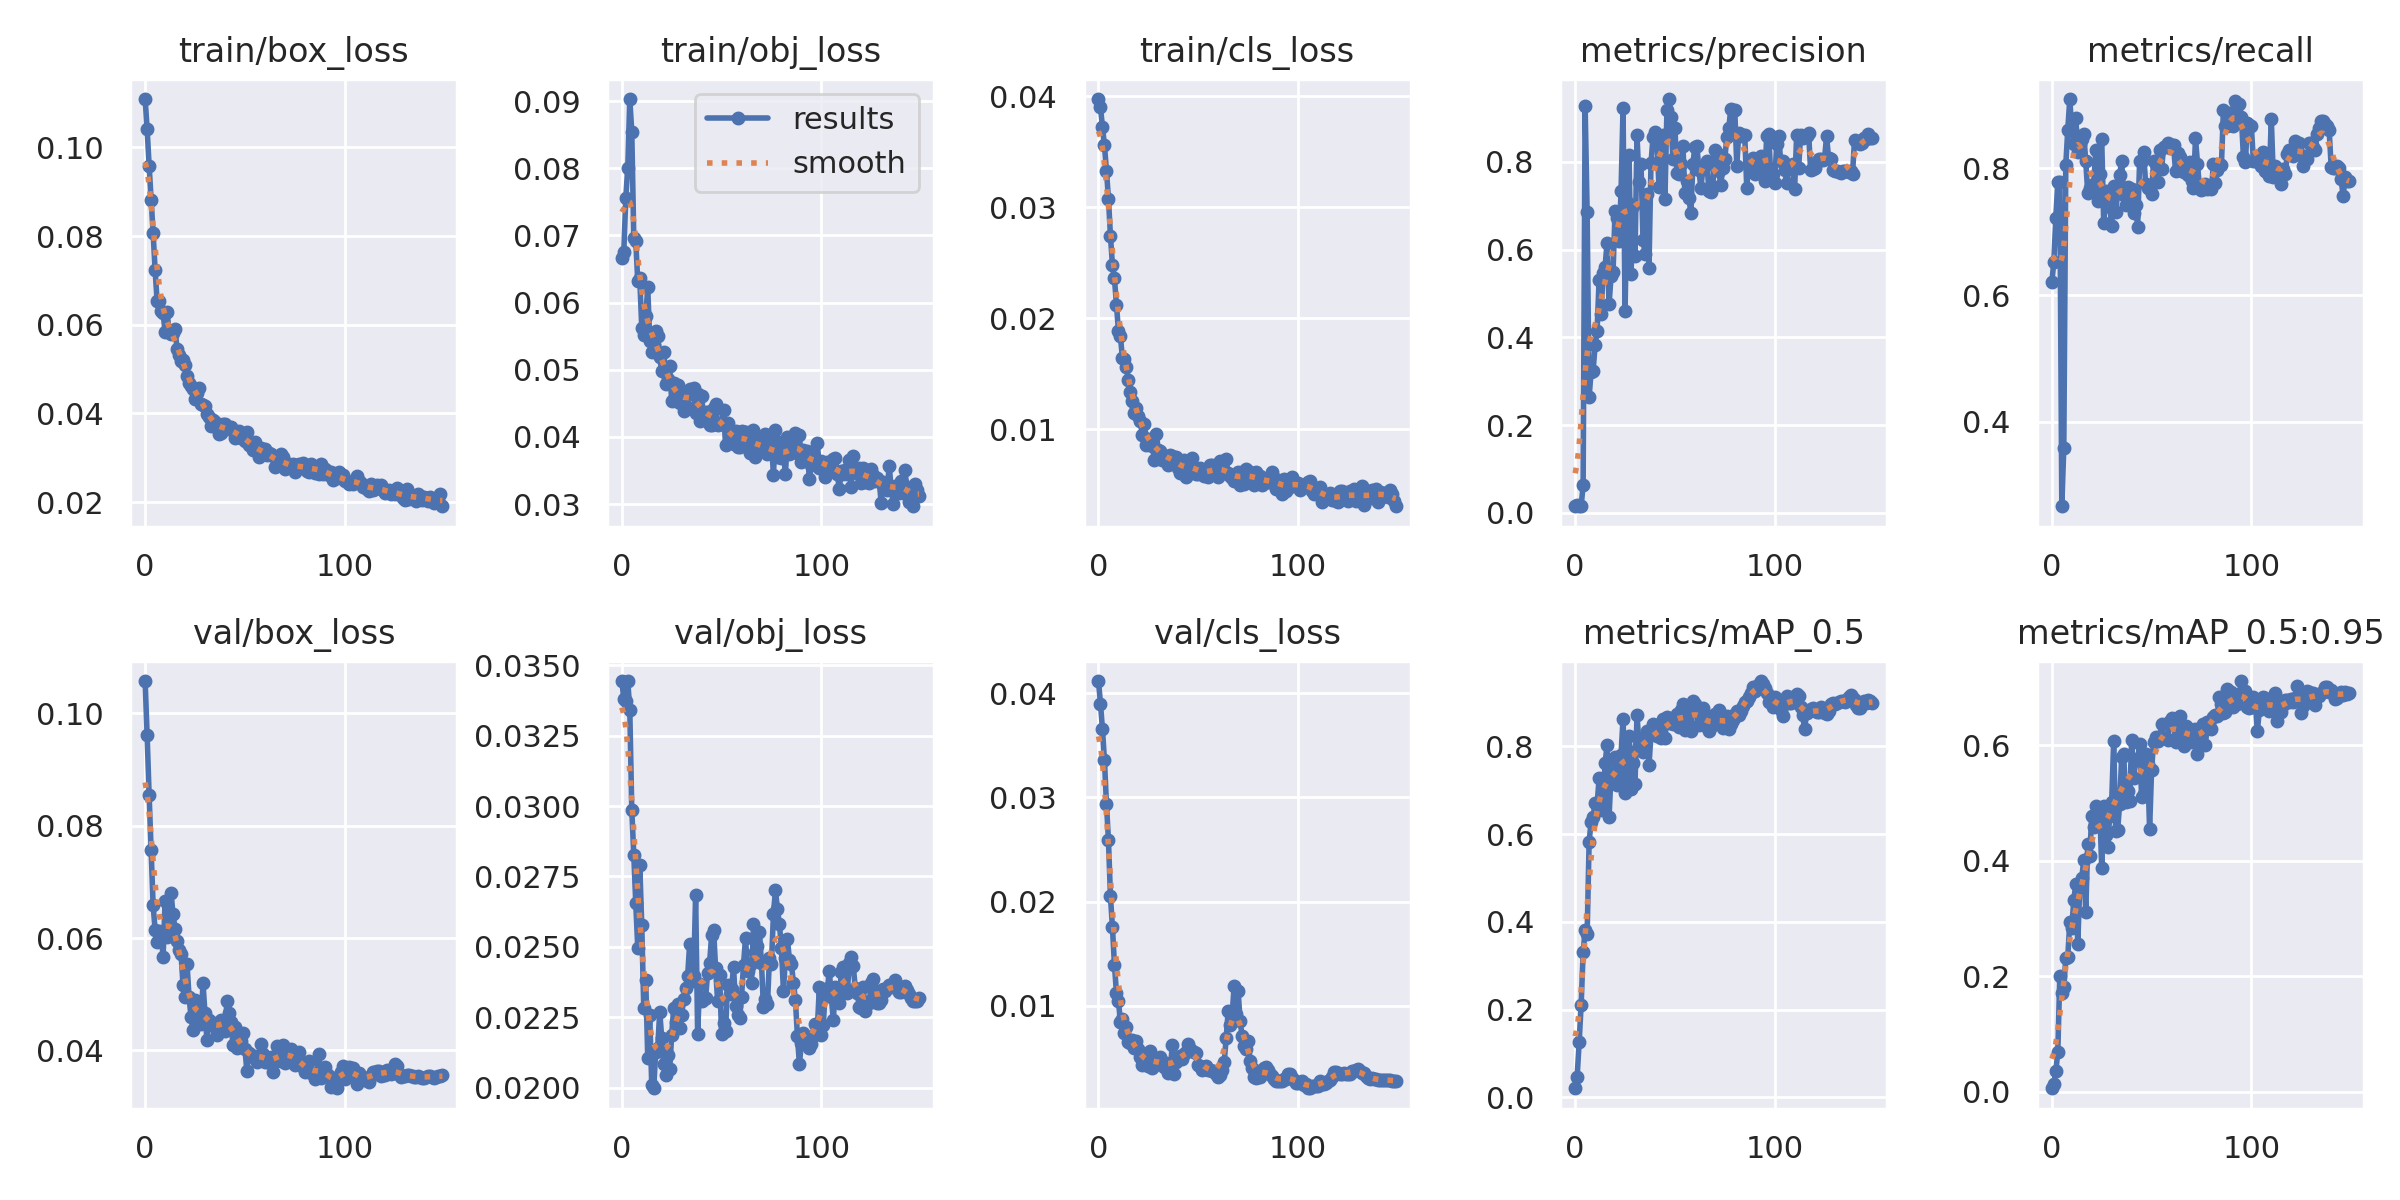

Values plotted in this chart, from the file beside it:
epoch, train/box_loss, train/obj_loss, train/cls_loss, metrics/precision, metrics/recall, metrics/mAP_0.5, metrics/mAP_0.5:0.95, val/box_loss, val/obj_loss, val/cls_loss, x/lr0, x/lr1, x/lr2
0, 0.1109, 0.06664, 0.03975, 0.01484, 0.6204, 0.02101, 0.006082, 0.1057, 0.03444, 0.04116, 0.0946, 0.0006, 0.0006
1, 0.1042, 0.06751, 0.039, 0.01661, 0.6519, 0.04721, 0.01397, 0.09609, 0.03382, 0.03899, 0.08829, 0.001291, 0.001291
2, 0.09588, 0.07563, 0.03724, 0.01611, 0.7222, 0.1255, 0.03536, 0.08546, 0.03374, 0.03653, 0.08197, 0.001974, 0.001974
3, 0.0882, 0.0801, 0.03558, 0.01553, 0.7778, 0.2108, 0.06947, 0.0757, 0.03443, 0.03354, 0.07565, 0.002646, 0.002646
4, 0.08071, 0.0903, 0.0333, 0.06255, 0.7778, 0.3308, 0.2009, 0.06589, 0.03342, 0.02935, 0.06931, 0.00331, 0.00331
5, 0.07237, 0.08544, 0.03078, 0.9267, 0.2667, 0.3807, 0.1716, 0.06146, 0.02987, 0.02589, 0.06296, 0.003965, 0.003965
6, 0.06533, 0.06966, 0.02744, 0.6861, 0.3593, 0.3712, 0.1806, 0.05931, 0.02827, 0.0205, 0.05661, 0.00461, 0.00461
7, 0.06524, 0.0691, 0.02478, 0.2641, 0.8056, 0.5823, 0.2314, 0.06126, 0.02654, 0.01751, 0.05025, 0.005246, 0.005246
8, 0.06308, 0.06315, 0.0236, 0.3214, 0.8611, 0.6283, 0.234, 0.06073, 0.02495, 0.01392, 0.04387, 0.005873, 0.005873
9, 0.06267, 0.06359, 0.02123, 0.3234, 0.9093, 0.6396, 0.294, 0.05665, 0.0279, 0.01123, 0.03749, 0.00649, 0.00649
10, 0.05838, 0.05622, 0.0189, 0.3821, 0.8611, 0.6709, 0.2842, 0.06651, 0.02577, 0.01049, 0.0311, 0.007098, 0.007098
11, 0.06289, 0.0552, 0.01841, 0.4153, 0.8389, 0.6667, 0.3313, 0.06018, 0.02284, 0.00839, 0.0247, 0.007697, 0.007697
12, 0.05859, 0.05796, 0.01642, 0.5309, 0.8796, 0.7267, 0.3596, 0.06146, 0.02381, 0.008752, 0.01829, 0.008287, 0.008287
13, 0.0578, 0.06229, 0.01633, 0.4527, 0.8259, 0.6548, 0.2549, 0.06797, 0.02106, 0.007335, 0.01187, 0.008868, 0.008868
14, 0.05809, 0.05422, 0.01561, 0.5472, 0.8386, 0.6732, 0.3551, 0.06419, 0.02258, 0.007952, 0.009076, 0.009076, 0.009076
15, 0.05907, 0.05256, 0.01443, 0.5614, 0.8463, 0.761, 0.3698, 0.06168, 0.02009, 0.006516, 0.009076, 0.009076, 0.009076
16, 0.05452, 0.05362, 0.01341, 0.6153, 0.8537, 0.803, 0.4014, 0.05956, 0.01998, 0.006405, 0.00901, 0.00901, 0.00901
17, 0.05312, 0.05578, 0.01253, 0.4752, 0.8113, 0.6388, 0.3108, 0.05794, 0.02128, 0.006677, 0.008944, 0.008944, 0.008944
18, 0.05187, 0.05505, 0.01147, 0.5391, 0.7611, 0.7383, 0.4296, 0.05715, 0.02139, 0.005961, 0.008878, 0.008878, 0.008878
19, 0.0521, 0.05184, 0.01196, 0.5499, 0.7685, 0.7174, 0.4081, 0.05162, 0.0227, 0.006566, 0.008812, 0.008812, 0.008812
20, 0.0509, 0.04982, 0.01121, 0.6871, 0.773, 0.775, 0.4775, 0.04942, 0.02177, 0.005817, 0.008746, 0.008746, 0.008746
21, 0.04842, 0.05259, 0.01072, 0.6719, 0.7758, 0.7113, 0.4591, 0.05539, 0.02083, 0.005046, 0.00868, 0.00868, 0.00868
22, 0.0468, 0.04794, 0.009546, 0.6201, 0.8284, 0.7192, 0.4947, 0.04958, 0.02046, 0.004266, 0.008614, 0.008614, 0.008614
23, 0.04615, 0.04867, 0.01045, 0.7324, 0.7481, 0.7806, 0.4717, 0.0459, 0.02115, 0.004887, 0.008548, 0.008548, 0.008548
24, 0.04547, 0.0505, 0.008574, 0.9234, 0.7917, 0.8627, 0.4913, 0.04366, 0.02065, 0.004688, 0.008482, 0.008482, 0.008482
25, 0.04336, 0.04527, 0.009147, 0.4595, 0.8463, 0.6944, 0.3876, 0.04896, 0.02187, 0.004181, 0.008416, 0.008416, 0.008416
26, 0.04453, 0.04805, 0.008842, 0.709, 0.7129, 0.7905, 0.4953, 0.04618, 0.02284, 0.005695, 0.00835, 0.00835, 0.00835
27, 0.04569, 0.0453, 0.008552, 0.8154, 0.7649, 0.8241, 0.4451, 0.04662, 0.02235, 0.004062, 0.008284, 0.008284, 0.008284
28, 0.04216, 0.04779, 0.007264, 0.5444, 0.7463, 0.7014, 0.4233, 0.04472, 0.02298, 0.004574, 0.008218, 0.008218, 0.008218
29, 0.0418, 0.04503, 0.009595, 0.6999, 0.7389, 0.7623, 0.478, 0.05196, 0.02213, 0.004849, 0.008152, 0.008152, 0.008152
30, 0.04172, 0.04637, 0.008145, 0.5856, 0.7093, 0.7148, 0.5024, 0.04663, 0.02259, 0.004365, 0.008086, 0.008086, 0.008086
31, 0.03978, 0.04391, 0.00802, 0.8602, 0.7715, 0.8716, 0.6073, 0.04181, 0.02315, 0.005112, 0.00802, 0.00802, 0.00802
32, 0.03912, 0.04462, 0.007211, 0.755, 0.7303, 0.8021, 0.4509, 0.04537, 0.02354, 0.004604, 0.007954, 0.007954, 0.007954
33, 0.03723, 0.0468, 0.007621, 0.7948, 0.7613, 0.8138, 0.4538, 0.0451, 0.02396, 0.004083, 0.007888, 0.007888, 0.007888
34, 0.03854, 0.04718, 0.007476, 0.6222, 0.7895, 0.7872, 0.4987, 0.04461, 0.0251, 0.004502, 0.007822, 0.007822, 0.007822
35, 0.03798, 0.04639, 0.006794, 0.5909, 0.8117, 0.81, 0.5789, 0.04423, 0.02378, 0.003544, 0.007756, 0.007756, 0.007756
36, 0.03749, 0.0473, 0.007709, 0.7267, 0.7573, 0.8347, 0.5855, 0.04265, 0.02396, 0.003873, 0.00769, 0.00769, 0.00769
37, 0.03535, 0.0435, 0.007633, 0.5577, 0.7428, 0.7563, 0.5018, 0.04404, 0.02686, 0.006248, 0.007624, 0.007624, 0.007624
38, 0.03556, 0.04632, 0.007327, 0.7964, 0.7705, 0.8267, 0.5206, 0.0455, 0.02191, 0.003475, 0.007558, 0.007558, 0.007558
39, 0.03757, 0.04239, 0.007559, 0.8558, 0.753, 0.8505, 0.5036, 0.04433, 0.02367, 0.004633, 0.007492, 0.007492, 0.007492
40, 0.03751, 0.04608, 0.006557, 0.8678, 0.7678, 0.8483, 0.6081, 0.04353, 0.02308, 0.00493, 0.007426, 0.007426, 0.007426
41, 0.03677, 0.04274, 0.00611, 0.8504, 0.73, 0.8223, 0.544, 0.04872, 0.02315, 0.005129, 0.00736, 0.00736, 0.00736
42, 0.03641, 0.04368, 0.00647, 0.7422, 0.7414, 0.8295, 0.5766, 0.04662, 0.02319, 0.004929, 0.007294, 0.007294, 0.007294
43, 0.03683, 0.04375, 0.007248, 0.8079, 0.7077, 0.8177, 0.5738, 0.04508, 0.02407, 0.005395, 0.007228, 0.007228, 0.007228
44, 0.03633, 0.04183, 0.005755, 0.8608, 0.8111, 0.8624, 0.6023, 0.04103, 0.02443, 0.005563, 0.007162, 0.007162, 0.007162
45, 0.03447, 0.04179, 0.006497, 0.7147, 0.8111, 0.8183, 0.5097, 0.04416, 0.02541, 0.006285, 0.007096, 0.007096, 0.007096
46, 0.03529, 0.04425, 0.007217, 0.9182, 0.826, 0.8657, 0.5159, 0.04044, 0.02561, 0.00588, 0.00703, 0.00703, 0.00703
47, 0.03611, 0.0449, 0.007395, 0.9432, 0.7755, 0.8517, 0.5851, 0.04064, 0.02425, 0.005637, 0.006964, 0.006964, 0.006964
48, 0.03444, 0.04177, 0.006393, 0.9017, 0.7695, 0.8555, 0.5672, 0.04176, 0.02309, 0.0056, 0.006898, 0.006898, 0.006898
49, 0.03508, 0.04193, 0.005968, 0.8063, 0.7677, 0.8497, 0.4544, 0.04316, 0.02401, 0.005471, 0.006832, 0.006832, 0.006832
50, 0.03374, 0.04197, 0.006011, 0.8779, 0.7596, 0.8676, 0.5575, 0.04033, 0.02192, 0.004273, 0.006766, 0.006766, 0.006766
51, 0.03574, 0.04402, 0.006546, 0.7738, 0.8111, 0.8728, 0.605, 0.03627, 0.02231, 0.004185, 0.0067, 0.0067, 0.0067
52, 0.03282, 0.03872, 0.006127, 0.7728, 0.8064, 0.8428, 0.6141, 0.03961, 0.02203, 0.003802, 0.006634, 0.006634, 0.006634
53, 0.03275, 0.04205, 0.005852, 0.7954, 0.7779, 0.8822, 0.6077, 0.03893, 0.02366, 0.004164, 0.006568, 0.006568, 0.006568
54, 0.03185, 0.04001, 0.005876, 0.8366, 0.8289, 0.896, 0.6105, 0.03889, 0.02334, 0.004232, 0.006502, 0.006502, 0.006502
55, 0.03351, 0.04035, 0.005717, 0.7286, 0.7981, 0.8371, 0.6374, 0.03905, 0.02349, 0.00385, 0.006436, 0.006436, 0.006436
56, 0.0321, 0.03895, 0.006809, 0.7556, 0.8337, 0.8554, 0.6117, 0.03789, 0.0243, 0.003831, 0.00637, 0.00637, 0.00637
57, 0.03015, 0.04081, 0.006763, 0.7171, 0.8358, 0.8746, 0.6121, 0.03874, 0.02291, 0.003777, 0.006304, 0.006304, 0.006304
58, 0.0322, 0.03847, 0.006164, 0.6832, 0.8394, 0.8348, 0.6087, 0.04108, 0.02256, 0.003714, 0.006238, 0.006238, 0.006238
59, 0.03119, 0.03849, 0.006778, 0.7945, 0.8315, 0.9018, 0.6417, 0.03929, 0.02246, 0.003465, 0.006172, 0.006172, 0.006172
... 90 more rows
